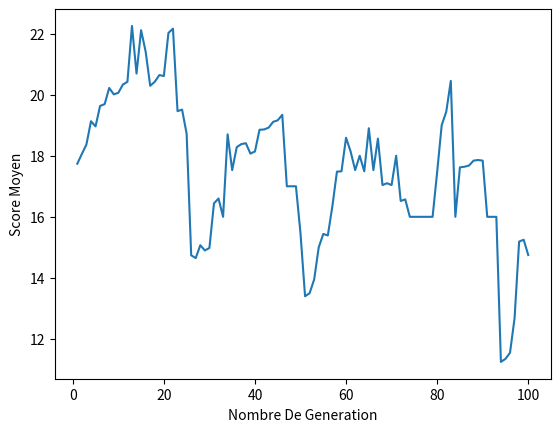

The matplotlib source for this figure:
__authors__ = 'euphrasieservant', 'agathewallet'
# -*- coding:utf-8 *-*
# population de départ : N séquences d'ARNt de longueur l =
# chaque séquence est constitué de l nucléotides choisis au hasard
import random
import matplotlib.pyplot as plt


# constitution de la population de départ
def PopDeDepart(l, N):

    augc = ["A", "U", "G", "C"]             # Nucléotides
    sequences = []                          # Une liste initialement vide qui contiendra LES séquences de la pop de départ

    for i in range(N):                      # On crée N séquences en passant N fois dans cette boucle
        seq = []                            # Une liste initialement vide qui contiendra UNE séquence
        for y in range(l):                  # La séquence contiendra l nucléotide en passant l fois dans la boucle
            tirage = random.randint(0, 3)   # On choisit un nombre au hasard compris entre 0 et 3
            nuc = augc[tirage]              # qui representera l'indexe d'un nucléotide dans la liste augc
            seq.append(nuc)                 # On ajoute ce nucléotide à la sequence
        sequences.append(seq)               # À l'issu de cette boucle on ajoute la séquence à la population
    return sequences


# PHÉNOTYPE
# fonction qui génère la liste des appariements
# sous forme d'une liste de paires de positions
def ListeAppariements(repli):               # Repli est une liste contenant 3 éléments : le premier  et le dernier
                                            # nucléotide dans le sens 5'-3' du repli, et le premier dans le sens 3'-5'
    listeapp = []                           # Une liste initialement vide qui contiendra les paires de positions des
                                            # nucléotides appariés dans la formation des boucles
    for i in range(0, len(repli)):          # Pour tous les repli (repli1, repli2, repli3, repli4)
        a = repli[i][0]                     # Premier élément du repli dans le sens 5'-3'   (1 dans le cas du repli1)
        b = repli[i][2]                     # Premier élement du repli dans le sens 3'-5'   (72 dans le cas du repli1)
        c = repli[i][1]                     # Dernier element du repli dans le sens 5'-3'   (7 dans le cas du repli1)
        for j in range(a, c+1):             # Du premier élément (7), au dernier INCLU (d'ou c+1) dans le sens 5'-3'
            pos = []                        # Une liste initialement vide qui contiendra les positions des 2 nucléotides
                                            # qui s'apparient
            pos.append(a)
            pos.append(b)
            listeapp.append(pos)            # On ajoute cette liste dans listeapp
            a += 1                          # On incrémente a et b de 1 pour passer aux nucléotides suivants
            b -= 1
    return listeapp


# permet de verifier si 2 nucléotides à deux positions précises de la séquences sont complémentaires ou non
def complementaire(sequence, pos1, pos2):   # pos1 et pos2 sont les positions des nucleotides dont on cherche
                                            # à savoir la complémentarité
    # A et U ou U et A s'apparient
    if ((len(sequence)-1) >= (pos1) and (len(sequence)-1) >= (pos2)) and ((sequence[pos1] == "A" and sequence[pos2] == "U") or (sequence[pos2] == "A" and sequence[pos1] == "U")):
        complement = True

    # G et C ou C et G s'apparient
    elif ((len(sequence)-1) >= (pos1) and (len(sequence)-1) >= (pos2)) and ((sequence[pos1] == "G" and sequence[pos2] == "C") or (sequence[pos2] == "G" and sequence[pos1] == "C")):
        complement = True

    # G et U ou U et G s'apparient
    elif ((len(sequence)-1) >= (pos1) and (len(sequence)-1) >= (pos2)) and ((sequence[pos1] == "G" and sequence[pos2] == "U") or (sequence[pos2] == "G" and sequence[pos1] == "U")):
        complement = True

    # si à pos1 et à pos2 on trouve 2 nucs ne s'appariant pas on retourne False
    else:
        complement = False
    return complement                           # On retourne True si les nucs s'apparient, False sinon


# SCORE
# range les scores dans une liste
def score(listeapp, sequences, consensus):
    ListeScore = []                             # Une liste initialement vide qui contiendra tous les scores
    for k in range(0, len(sequences)):          # Pour chaque nucléotides de la séquence
        score = 0                               # Le score est initialisé à 0
        for i in range(0, (len(listeapp))):     # Pour chaque appariement
                pos1 = listeapp[i][0]           # La position des nucléotides s'appariants dans la formation des boucles
                pos2 = listeapp[i][1]
                if (len(sequences[k])) >= pos1 and (len(sequences[k])) >= pos2:     # conditions pour éviter les erreurs
                    print(len(sequences[k]))                                                                  # de types liste index out of range
                                                                                    # si la séquence se raccourcie
                    if complementaire(sequences[k], pos1, pos2) == True:            # Si les nucs peuvent s'apparier
                        score += 1                                                  # On incrémente le score de 1
        for cle in consensus:                   # Pour A, G, C, U qui sont les clés de mon dic (voir prog principal)
            value = consensus.get(cle)          # On recupere les valeurs : donc les positions ex : (33, 8) pour U
            for o in range(len(value)):         # Pour chacune de ces valeurs (len(value))
                n = value[o]                    # On recupere dans n une des valeurs : ex : value[O] = 33

                if (len(sequences[k])-1) >= n and sequences[k][n] == cle :          # Conditions pour éviter les erreurs
                                                                                    # de types liste index out of range
                                                                                    # si la séquence se raccourcie
                                                                                    # Si le nucleotide de la sequence k,
                                                                                    # à la position n = cle
                                                                                    # Ex : sequences[k][33] == U
                    score += 1                  # alors le score augmente + 1
        ListeScore.append(score)                # On ajoute le score obtenu à ListeScore
    return ListeScore

#REPRODUCTION
def reproduction(sequences, N):
    enfants = []                                # Une liste vide qui contiendra les séquences qui se sont dupliquées
    ListeScore = score(listeapp, sequences, consensus)  # On fait la liste des scores des séquences de la pop en question
    while len(enfants) < (N):                   # Tant que la population ne dépasse pas N

        a = random.randint(0, 45)               # 21 appariements + 24 consensus
        j = random.randint(0, (N-1))            # Un nombre au hasard entre 0, N-1 soit pour chaque indice de la liste
        scorej = ListeScore[j]                  # On tire la séquence associée au score grace à l'indice du score
        if scorej >= a :                        # scorj chance sur 42 que a soit <= scorej
            NewSeq = mutation(sequences[j])  # mutation ou pas...
            enfants.append(NewSeq)              # stockage des séquences dans une liste
    ListeScore = score(listeapp, enfants, consensus)  # calcul des nouveaux score

    TirageRecomb = random.randint(0, 100)       # On tire un nombre au hasard
    if TirageRecomb == 16:                      # 1 chance sur 100 de tomber sur 16
        c = random.randint(0, (len(enfants)-1)) # On choisit 2 séquences au hasard en tirant un nombre aléatoire
        d = random.randint(0, (len(enfants)-1))
        while c == d:                           # Au cas ou c == d et donc qu'on tire deux fois la même séquence,
                                                # On retire aléatoirement 2 nombre jusqu'a ce qu'ils soient différents
            c = random.randint(0, (len(enfants)-1))
            d = random.randint(0, (len(enfants)-1))
        sequence1 = enfants[c]                  # ce nombre représente l'index de la séquence dans la liste
        sequence2 = enfants[d]
        recombines = recombinaison(sequence1, sequence2)
        enfants[c] = recombines[0]
        enfants[d] = recombines[1]

    return [enfants, ListeScore]                # on retourne une liste avec les enfants et les scores pour pouvoir
                                                # retourner ces deux elements en même temps et les utiliser séparément





# induit une mutation avec une probabilité de 1/100
def mutation(seq):   # seq = un seul ARNt
    substitution = 1
    deletion = 2
    insertion = 3
    tirage = random.randint(1, 300)                     # il ya 1 chance /100 d'avoir une mutation de 3 types différents
                                                        # 1 chance /300 pour chaque type
                                                        # On tire aléatoirement un nombre entre 1, 300
    augc = ["A","U","G", "C"]
    pos_mutation = random.randint(0, (len(seq)-1))      # Une position choisie au hasard dans la séquence de longueur l

    if tirage == substitution:                          # 3 chance /300 = 1/100
        nuc = augc[random.randint(0, 3)]                # Un nucléotide de remplacement choisi au hasard
        while nuc == seq[pos_mutation]:                 # Au cas ou le nuc de remplacement est le même que l'original
            nuc = augc[random.randint(0, 3)]            # on retire un nuc jusqu'a ce qu'il soit différent de l'original
        seq[pos_mutation] = nuc                         # On remplace

    elif tirage == deletion:                            # 3 chance /300 = 1/100
        del seq[pos_mutation]

    elif tirage == insertion:                           # 3 chance /300 = 1/100
        nuc = augc[random.randint(0, 3)]                # un nucléotide choisi au hasard
        seq.insert(pos_mutation, nuc)                   # On l'insert

    return seq

# MOYENNE
def MoyenneScore(ListeScore):
    moy = 0                                             # On initialise la moyenne = 0
    for i in range(0, (len(ListeScore))):               # Pour chaque score dans ListeScore
        moy += ListeScore[i]                            # On ajoute à la moyenne le ième score
    else:                                               # Quand on a terminé de parcourir la liste,
        moy = moy/(len(ListeScore))                     # On termine le calcul en divisant par le nombre de sequences
                                                        # definit par le nombre d'éléments dans la liste
    return moy


def recombinaison(sequence1, sequence2):
    ext = random.randint(0, 1)              # On tire soit un 1 soit un 0 au hasard, ce qui va definir si la recombinaison
                                            # aura lieu sur l'extrémité 5' ou 3'

    if ext == 0:                                            # Extrémité 5'
        pos1 = random.randint(0, (len(sequence1)-1)//2)     # On tire 2 nombres au hasard qui vont définir le site de
        pos2 = random.randint(0, (len(sequence2)-1)//2)     # cassure pour la recombinaison
        seq1 = sequence1[0:pos1]                            # On coupe les séquences
        seq2 = sequence2[0:pos2]                            # seq = le morceau de séquence qui va se recombiner
        sequence1bis = seq2 + sequence1[pos1:]              # On assemble les nouvelles séquences
        sequence2bis = seq1 + sequence2[pos2:]

    if ext == 1:                                            # Extrémité 3'
        pos1 = random.randint((len(sequence1)-1)//2, (len(sequence1)-1))    # de la même manière
        pos2 = random.randint((len(sequence2)-1)//2, (len(sequence2)-1))
        seq1 = sequence1[pos1:]
        seq2 = sequence2[pos2:]
        sequence1bis = sequence1[0: pos1] + seq2
        sequence2bis = sequence2[0: pos2] + seq1

    return [sequence1bis, sequence2bis]



#P R O G R A M M E  P R I N C I P A L

#population de depart
l = 75          # longueur de la séquence
N = 100         # nombre de chaines
enfants = PopDeDepart(l,N)

#sequences consensus
consensus = {"C": (11, 25, 32, 48, 60, 62, 74, 75), "U": (8, 11, 25, 32, 33, 48, 60, 62), "A": (14, 21, 58, 9, 10, 15, 24, 37, 52, 57, 75), "G":(19, 18, 53,9, 10, 15, 24, 37, 52, 57)}

#appariements
repli1 = [1, 7, 72]
repli2 = [10, 13, 25]
repli3 = [27, 31, 43]
repli4 = [49, 53, 65]
repli = [repli1] + [repli2] + [repli3] + [repli4]

listeapp = (ListeAppariements(repli))  #liste de liste contenant 2 positions : la position des appariements de la sequence cible


# mutation
# on définit le tirage qui induira une mutation dans la fonction mutation
substitution = 1
deletion = 2
insertion = 3

#reproduction
nbr_generation = 100
ListeMoy = []
moy = 0

for i in range(nbr_generation):                 # On répète autant de fois que de générations désirées le processus programmé
    EnfantsScore = reproduction(enfants, N)     # enfants ici = PopDeDépart
    ListeScore = EnfantsScore[1]                # en postion 1 dans la liste on a retourné Liste score
                                                # return [enfants, ListeScore]
    moy = MoyenneScore(ListeScore)              # on calcul la moyenne pour tracer le graphique
    ListeMoy.append(moy)                        # on stocke les moyennes dans une liste
    enfants = EnfantsScore[0]                   # en position 0, la liste des nv sequences





# G R A P H I Q U E
abs = []
for i in range(nbr_generation):
    abs.append(i+1)                         # numero de la génération

plt.plot(abs, ListeMoy)                     # (numero de la génération en x, moyenne en y)
plt.ylabel('Score Moyen')                   # titre axe des y
plt.xlabel('Nombre De Generation')          # titre axe des x
plt.show()                                  # affichage
